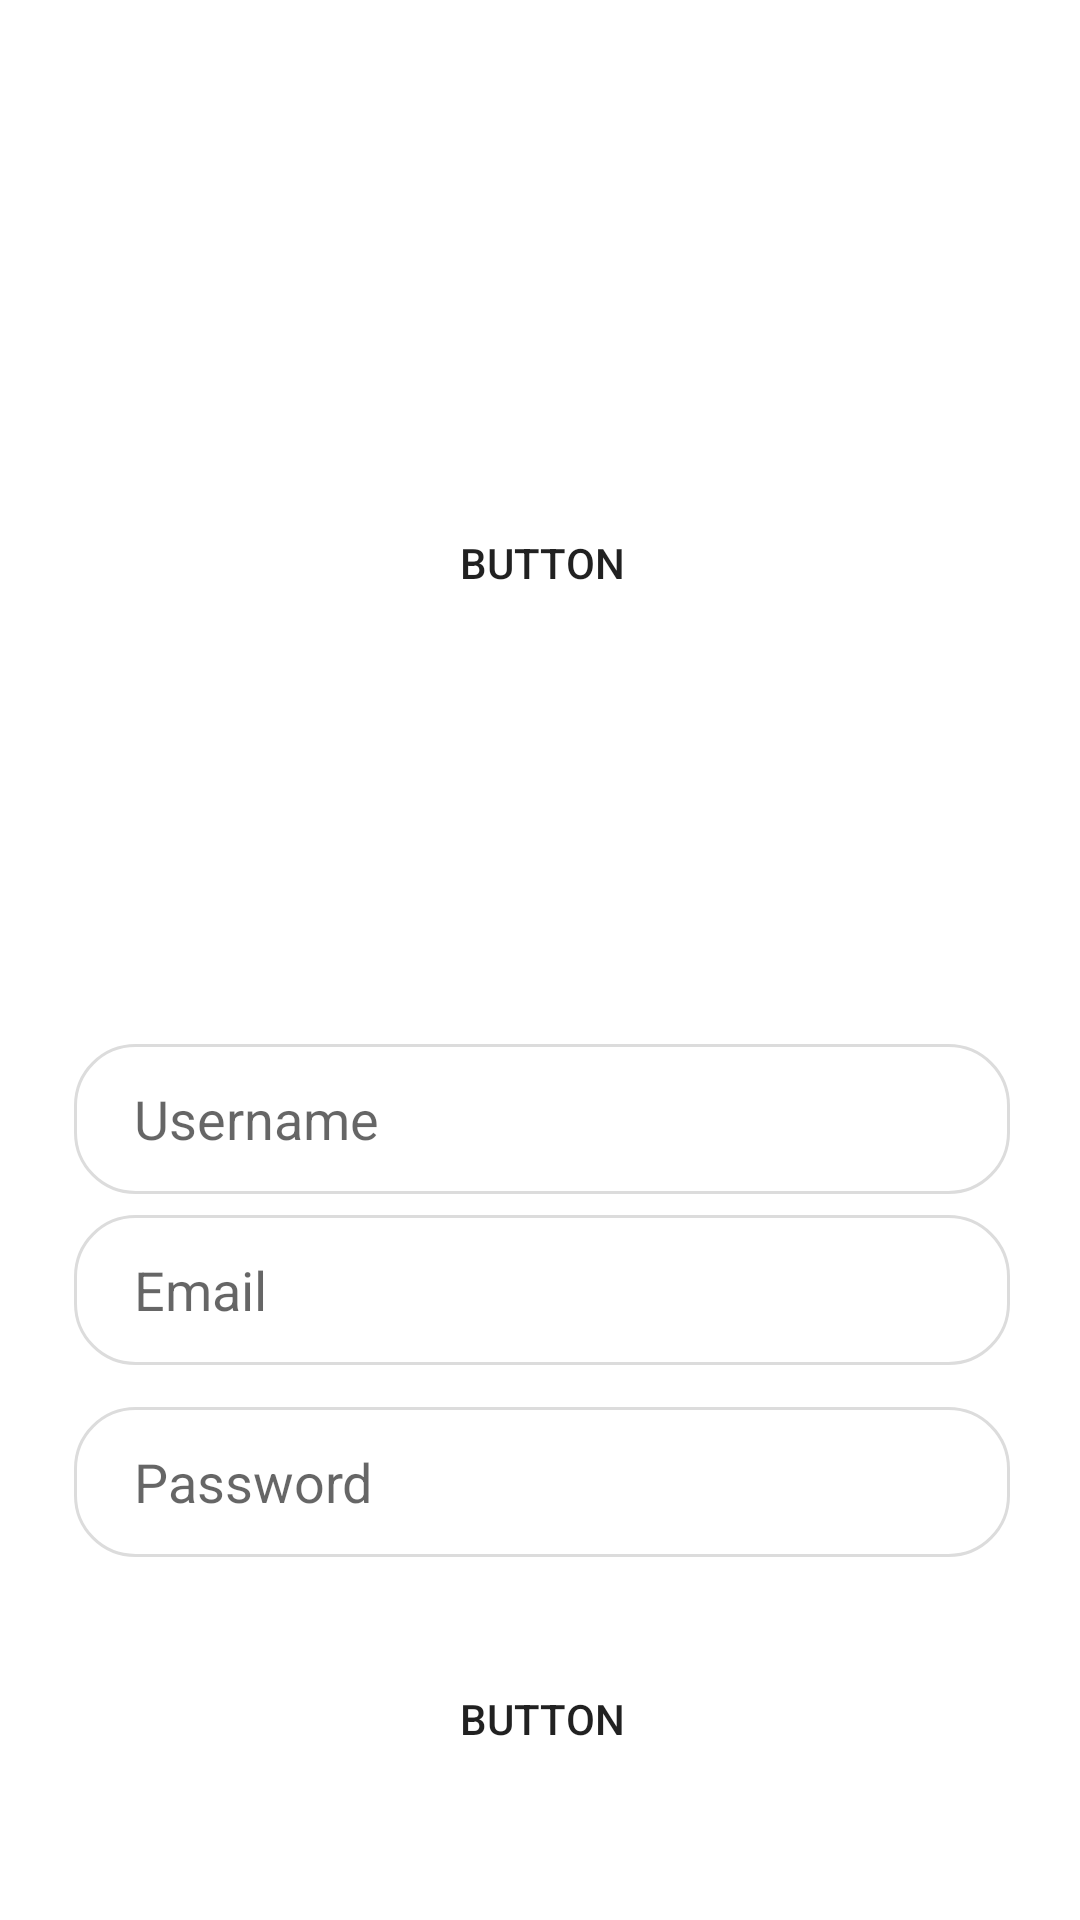

The Android layout XML behind this screen, and the referenced resources:
<!-- AndroidManifest.xml: application theme Theme.ChatApp -->
<!-- res/layout/activity_main.xml -->
<?xml version="1.0" encoding="utf-8"?>
<androidx.constraintlayout.widget.ConstraintLayout xmlns:android="http://schemas.android.com/apk/res/android"
    xmlns:app="http://schemas.android.com/apk/res-auto"
    xmlns:tools="http://schemas.android.com/tools"
    android:layout_width="match_parent"
    android:layout_height="match_parent"
    tools:context=".RegisterActivity">

    <EditText
        android:id="@+id/username_edittext_register"
        android:layout_width="312dp"
        android:layout_height="50dp"

        android:layout_marginStart="50dp"
        android:layout_marginTop="60dp"
        android:layout_marginEnd="49dp"
        android:background="@drawable/bg_input"
        android:hint="Username"
        android:inputType="textPersonName"
        android:paddingLeft="20dp"
        app:layout_constraintEnd_toEndOf="parent"
        app:layout_constraintStart_toStartOf="parent"
        app:layout_constraintTop_toBottomOf="@+id/button_select_image" />

    <EditText
        android:id="@+id/password_edittext_register"
        android:layout_width="312dp"
        android:layout_height="50dp"
        android:layout_marginTop="14dp"
        android:background="@drawable/bg_input"
        android:hint="Password"
        android:inputType="none|textPersonName|textPassword"
        android:paddingLeft="20dp"
        app:layout_constraintEnd_toEndOf="@+id/email_edittext_register"
        app:layout_constraintStart_toStartOf="@+id/email_edittext_register"
        app:layout_constraintTop_toBottomOf="@+id/email_edittext_register" />

    <androidx.appcompat.widget.AppCompatButton
        android:id="@+id/button_register"
        android:layout_width="312dp"
        android:layout_height="wrap_content"
        android:layout_marginTop="30dp"
        android:background="@drawable/rounded_button"
        android:text="Button"
        app:layout_constraintEnd_toEndOf="@+id/password_edittext_register"
        app:layout_constraintStart_toStartOf="@+id/password_edittext_register"
        app:layout_constraintTop_toBottomOf="@+id/password_edittext_register" />

    <TextView
        android:id="@+id/already_have_account_textView"
        android:layout_width="wrap_content"
        android:layout_height="wrap_content"
        android:layout_marginTop="40dp"
        android:text="@string/app_account"
        android:textColor="@color/black"
        android:textSize="16sp"
        app:layout_constraintEnd_toEndOf="@+id/button_register"
        app:layout_constraintStart_toStartOf="@+id/button_register"
        app:layout_constraintTop_toBottomOf="@+id/button_register" />

    <EditText
        android:id="@+id/email_edittext_register"
        android:layout_width="312dp"
        android:layout_height="50dp"
        android:layout_marginTop="7dp"
        android:background="@drawable/bg_input"
        android:ems="10"
        android:hint="Email"
        android:inputType="textPersonName"
        android:paddingLeft="20dp"
        app:layout_constraintEnd_toEndOf="@+id/username_edittext_register"
        app:layout_constraintStart_toStartOf="@+id/username_edittext_register"
        app:layout_constraintTop_toBottomOf="@+id/username_edittext_register" />

    <Button
        android:id="@+id/button_select_image"
        android:layout_width="200dp"
        android:layout_height="201dp"
        android:layout_marginStart="106dp"
        android:layout_marginTop="87dp"
        android:layout_marginEnd="105dp"
        android:layout_marginBottom="88dp"
        android:background="@android:drawable/divider_horizontal_dark"
        android:text="Button"
        app:layout_constraintBottom_toTopOf="@+id/username_edittext_register"
        app:layout_constraintEnd_toEndOf="parent"
        app:layout_constraintStart_toStartOf="parent"
        app:layout_constraintTop_toTopOf="parent" />


</androidx.constraintlayout.widget.ConstraintLayout>
<!-- resources referenced by this layout -->
<resources>
  <color name="black">#FF000000</color>
  <!-- drawable bg_input (drawable) -->
  <?xml version="1.0" encoding="utf-8"?>
  <shape xmlns:android="http://schemas.android.com/apk/res/android">
      <solid android:color="#FFF" />
      <stroke android:width="1dp" android:color="#DCDCDC" ></stroke>
      <corners android:radius="20dp"></corners>
  </shape>
  <string name="app_account">Already have an account ? </string>
  <style name="Theme.ChatApp" parent="Theme.MaterialComponents.DayNight.DarkActionBar">
          
          <item name="colorPrimary">@color/white</item>
          <item name="colorPrimaryVariant">@color/white</item>
          <item name="colorOnPrimary">@color/white</item>
          
          <item name="colorSecondary">@color/teal_200</item>
          <item name="colorSecondaryVariant">@color/teal_700</item>
          <item name="colorOnSecondary">@color/black</item>
          
          <item name="android:statusBarColor" tools:targetApi="l">?attr/colorPrimaryVariant</item>
          
          <item name="windowActionBar">false</item>
          <item name="windowNoTitle">true</item>
      </style>
  <color name="white">#FFFFFFFF</color>
  <color name="teal_200">#FF03DAC5</color>
  <color name="teal_700">#FF018786</color>
</resources>
